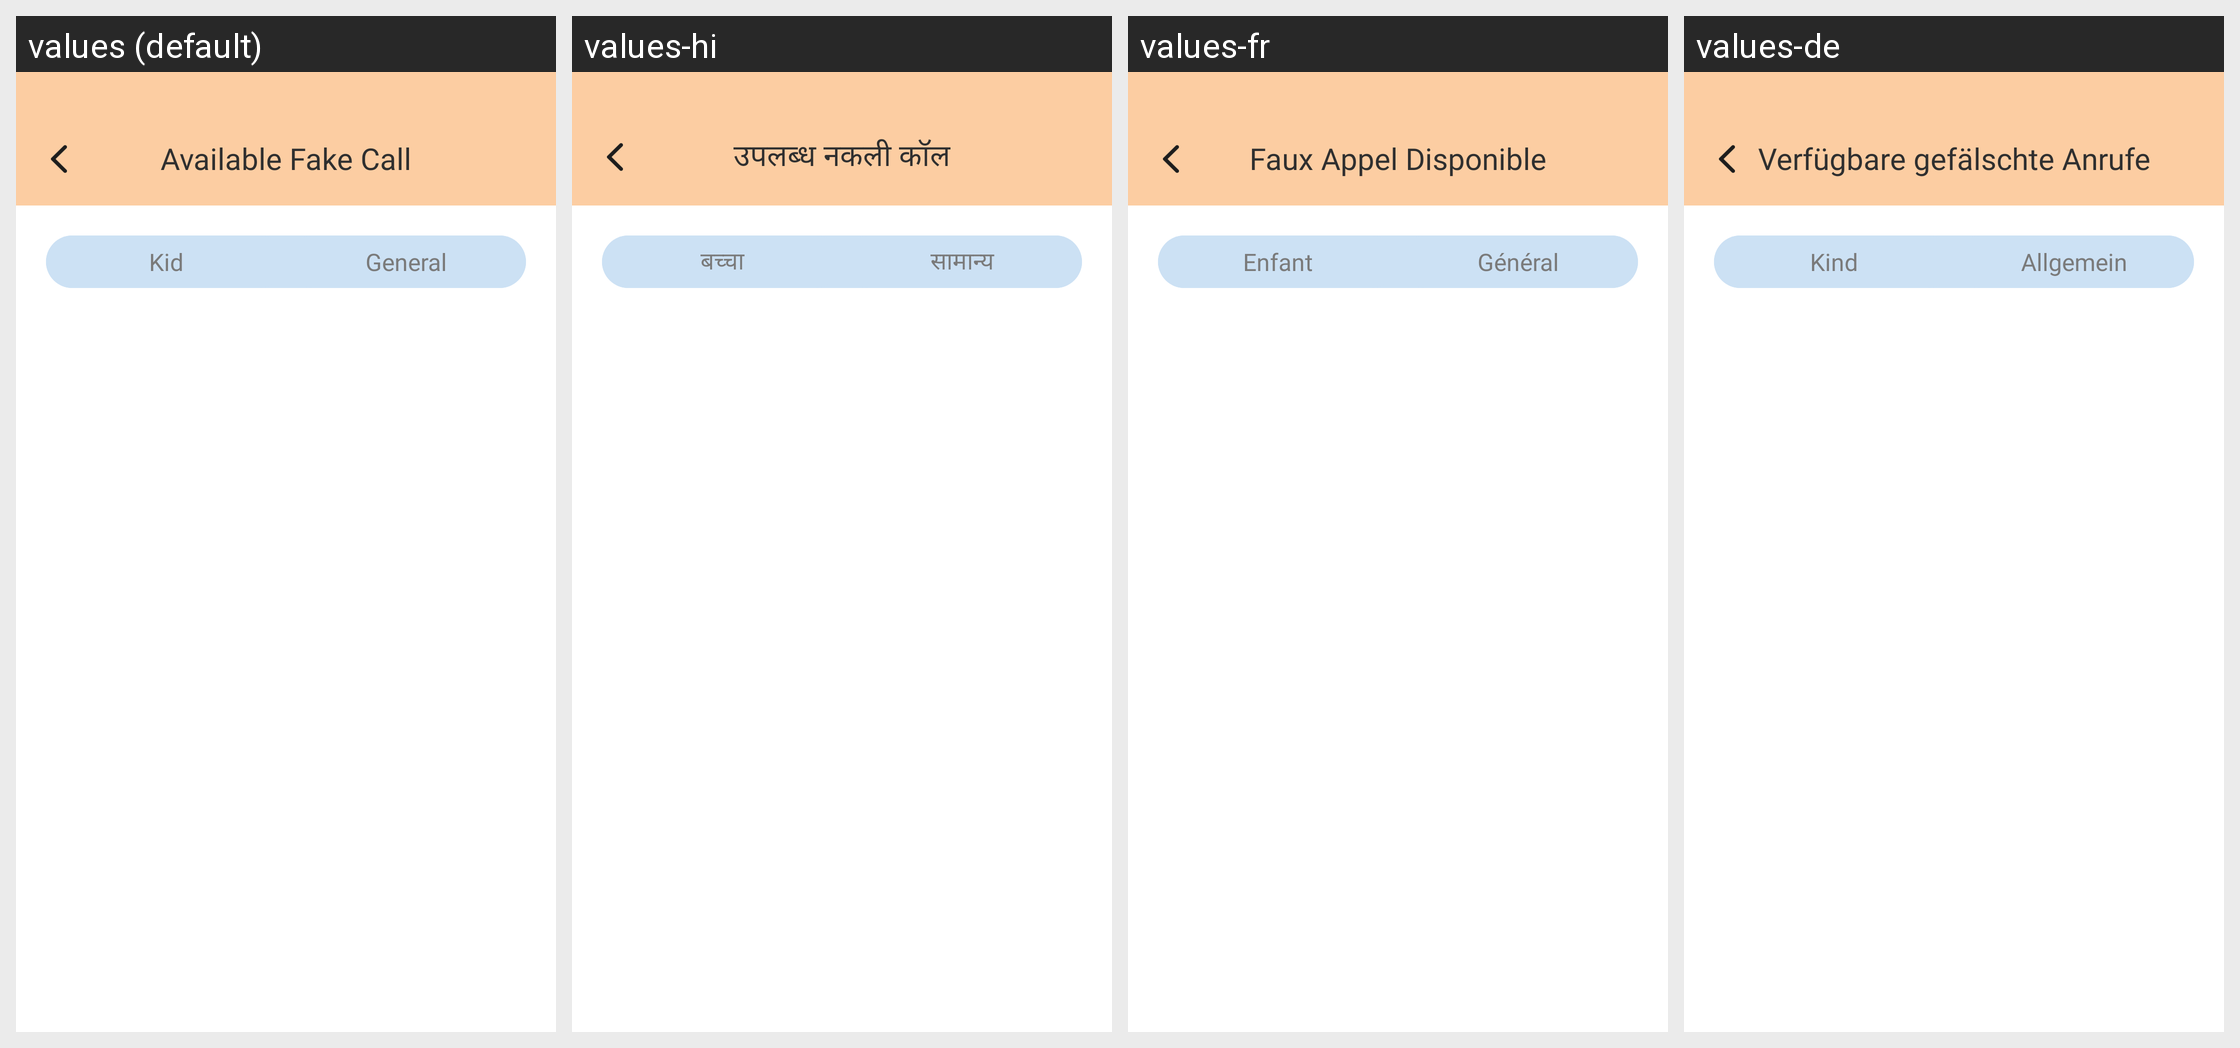

The Android screen above is rendered under several locales of the same app. Produce the string resources it draws, with the default and per-locale values.
Android screen res/layout/activity_available_calls_api.xml rendered under 4 locales, left to right: values (default), values-hi, values-fr, values-de. Device: Nexus 5 (rendered at 1080×1920; each locale shown at half size, 540×960, under a caption strip naming it); theme Theme.ST069_FakeCallPhonePrank.
Other locales in the repository, not shown: values-es, values-in, values-pt.
Strings drawn on this screen, with the default value and each locale's value (text and hints the layout hard-codes, and strings that could not be matched under every locale, appear in the picture but are not listed):

available_fake_call
  values: Available Fake Call
  values-hi: उपलब्ध नकली कॉल
  values-fr: Faux Appel Disponible
  values-de: Verfügbare gefälschte Anrufe

kid
  values: Kid
  values-hi: बच्चा
  values-fr: Enfant
  values-de: Kind

general
  values: General
  values-hi: सामान्य
  values-fr: Général
  values-de: Allgemein
